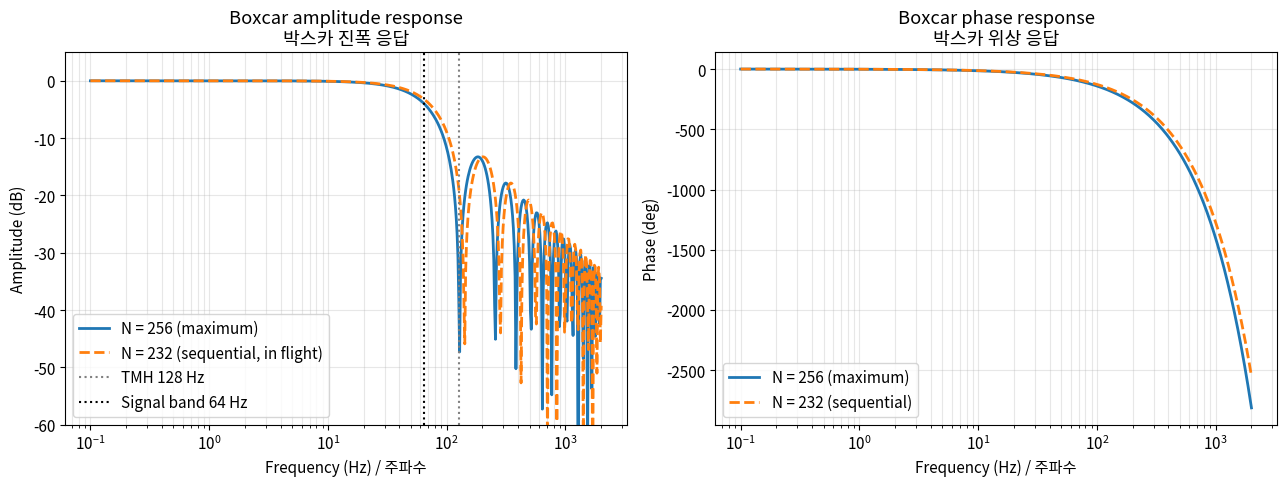
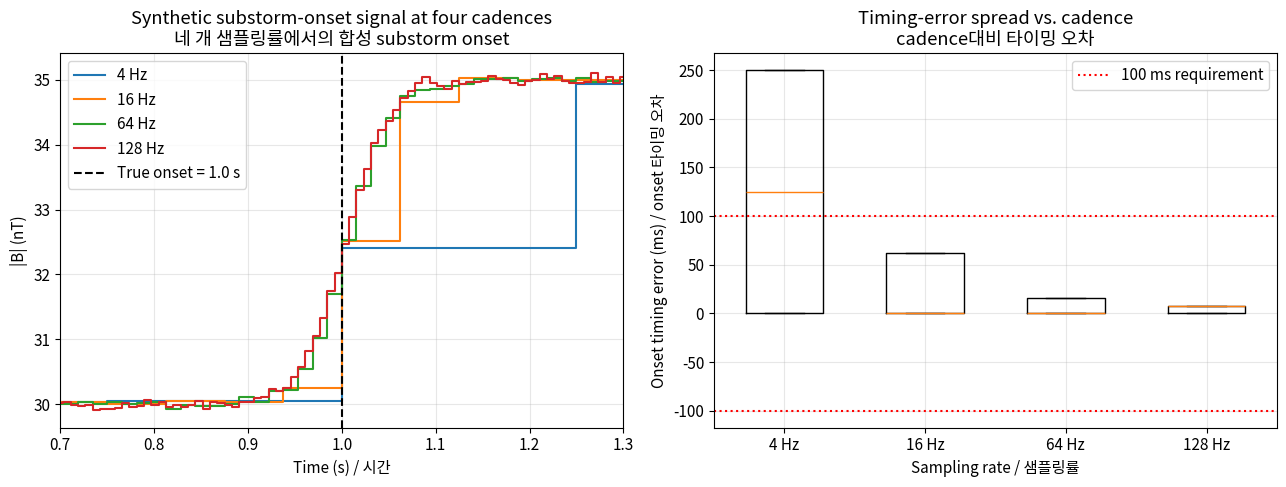
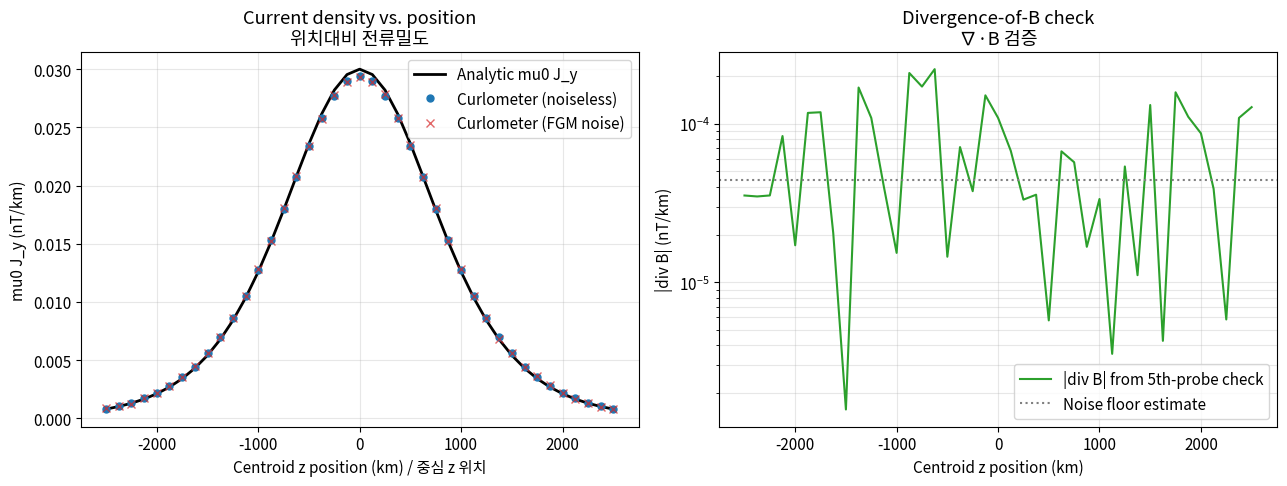
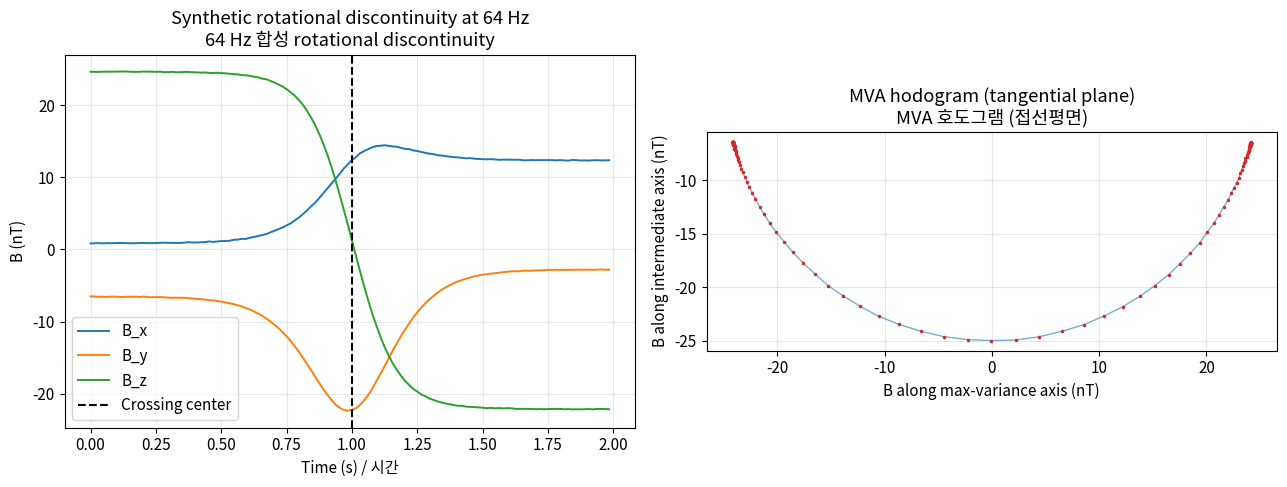

Write Python code to recreate these figures, in order.
import numpy as np
import matplotlib.pyplot as plt
from dataclasses import dataclass
from scipy.signal import welch

plt.rcParams['figure.figsize'] = (10, 6)
plt.rcParams['font.size'] = 11
rng = np.random.default_rng(seed=20070217)  # THEMIS launch date as seed

@dataclass
class FgmParameters:
    """THEMIS FGM front-end and digitization parameters.

    Attributes:
        excitation_freq_hz: Excitation drive frequency F0.
        sample_freq_hz: ADC sampling frequency, set to 4 * F0.
        adc_bits: Number of ADC bits (Maxwell 7872).
        adc_range_v: Full-scale ADC input range in volts (±).
        sensor_sensitivity_mv_per_nt: Coil + preamp sensitivity to field.
        preamp_gain_db: Pre-amplification before ADC.
        n_accumulate: Number of samples accumulated per TMH output (232 in flight).
        tmh_rate_hz: TMH output rate (128 Hz).
        signal_bandwidth_hz: Signal bandwidth used for noise budgeting (64 Hz).
    """

    excitation_freq_hz: float = 8192.0
    sample_freq_hz: float = 32768.0
    adc_bits: int = 14
    adc_range_v: float = 5.0
    sensor_sensitivity_mv_per_nt: float = 0.005
    preamp_gain_db: float = 40.0
    n_accumulate: int = 232
    tmh_rate_hz: float = 128.0
    signal_bandwidth_hz: float = 64.0


def boxcar_response(freq_hz: np.ndarray,
                    n_accumulate: int,
                    sample_freq_hz: float) -> tuple[np.ndarray, np.ndarray]:
    """Compute amplitude and phase response of a length-N boxcar accumulator.

    Implements G(omega) = sin(0.5 N omega T) / (N sin(0.5 omega T)) with
    a sinc-style limit at DC. T = 1 / sample_freq_hz.

    Args:
        freq_hz: Frequencies in Hz at which to evaluate the response.
        n_accumulate: Length of the boxcar in samples.
        sample_freq_hz: Underlying ADC sampling frequency in Hz.

    Returns:
        Tuple of (amplitude, phase_rad) arrays of the same shape as freq_hz.
    """
    period = 1.0 / sample_freq_hz
    omega = 2.0 * np.pi * freq_hz
    half = 0.5 * omega * period
    # Avoid division by zero at DC by replacing with the limit value of 1.
    denom = np.where(half == 0.0, 1.0, n_accumulate * np.sin(half))
    numer = np.where(half == 0.0, 1.0, np.sin(n_accumulate * half))
    amplitude = np.where(half == 0.0, 1.0, numer / denom)
    phase = -0.5 * n_accumulate * omega * period
    return amplitude, phase


def quantization_noise_budget(params: FgmParameters) -> dict:
    """Build the digitization-error budget used in Sect. 3.2 of the paper.

    Args:
        params: FGM hardware parameters.

    Returns:
        Dictionary with keys 'lsb_v', 'sigma_q_v', 'sensitivity_at_adc_v_per_nt',
        'sigma_b_per_sample_pT', 'sigma_b_in_band_pT_rms', and
        'noise_density_pT_per_sqrtHz'.
    """
    lsb_v = (2.0 * params.adc_range_v) / (2 ** params.adc_bits)
    sigma_q_v = lsb_v / np.sqrt(12.0)
    preamp_factor = 10.0 ** (params.preamp_gain_db / 20.0)
    sens_at_adc = params.sensor_sensitivity_mv_per_nt * preamp_factor / 1000.0
    sigma_b_per_sample = sigma_q_v / sens_at_adc * 1e3  # nT -> pT via *1e3
    n_per_band = params.sample_freq_hz / (2.0 * params.signal_bandwidth_hz)
    sigma_b_in_band = sigma_b_per_sample / np.sqrt(n_per_band)
    noise_density = sigma_b_in_band / np.sqrt(params.signal_bandwidth_hz)
    return {
        'lsb_v': lsb_v,
        'sigma_q_v': sigma_q_v,
        'sensitivity_at_adc_v_per_nt': sens_at_adc,
        'sigma_b_per_sample_pT': sigma_b_per_sample,
        'sigma_b_in_band_pT_rms': sigma_b_in_band,
        'noise_density_pT_per_sqrtHz': noise_density,
    }

params = FgmParameters()
freqs = np.logspace(-1, np.log10(2000.0), 600)
amp_max, phase_max = boxcar_response(freqs, 256, params.sample_freq_hz)
amp_real, phase_real = boxcar_response(freqs, 232, params.sample_freq_hz)

fig, axes = plt.subplots(1, 2, figsize=(13, 5.0))
axes[0].semilogx(freqs, 20.0 * np.log10(np.abs(amp_max) + 1e-12),
                 label='N = 256 (maximum)', lw=2)
axes[0].semilogx(freqs, 20.0 * np.log10(np.abs(amp_real) + 1e-12),
                 label='N = 232 (sequential, in flight)', lw=2, ls='--')
axes[0].axvline(params.tmh_rate_hz, color='gray', ls=':',
                label='TMH 128 Hz')
axes[0].axvline(params.signal_bandwidth_hz, color='black', ls=':',
                label='Signal band 64 Hz')
axes[0].set_xlabel('Frequency (Hz) / 주파수')
axes[0].set_ylabel('Amplitude (dB)')
axes[0].set_title('Boxcar amplitude response\n박스카 진폭 응답')
axes[0].set_ylim(-60, 5)
axes[0].grid(True, which='both', alpha=0.3)
axes[0].legend()

axes[1].semilogx(freqs, np.rad2deg(phase_max),
                 label='N = 256 (maximum)', lw=2)
axes[1].semilogx(freqs, np.rad2deg(phase_real),
                 label='N = 232 (sequential)', lw=2, ls='--')
axes[1].set_xlabel('Frequency (Hz) / 주파수')
axes[1].set_ylabel('Phase (deg)')
axes[1].set_title('Boxcar phase response\n박스카 위상 응답')
axes[1].grid(True, which='both', alpha=0.3)
axes[1].legend()
plt.tight_layout()
plt.show()

first_null_232 = params.sample_freq_hz / 232
first_null_256 = params.sample_freq_hz / 256
print(f'First null of N=232 boxcar: {first_null_232:.2f} Hz')
print(f'First null of N=256 boxcar: {first_null_256:.2f} Hz')
print(f'Frequency shift: {first_null_232 - first_null_256:.2f} Hz '
      f'(paper quotes 13.24 Hz)')

budget = quantization_noise_budget(params)
print('Quantization noise budget / 양자화 잡음 예산:')
print(f'  ADC LSB                    : {budget["lsb_v"]*1e3:.3f} mV '
      f'(paper: 0.6 mV)')
print(f'  RMS quantization sigma_q   : {budget["sigma_q_v"]*1e3:.3f} mV '
      f'(paper: 0.173 mV_rms)')
print(f'  Sensitivity at ADC         : '
      f'{budget["sensitivity_at_adc_v_per_nt"]*1e3:.2f} mV/nT '
      f'(paper: 0.5 mV/nT)')
print(f'  Per-sample noise           : '
      f'{budget["sigma_b_per_sample_pT"]:.0f} pT_rms')
print(f'  In-band noise (64 Hz band) : '
      f'{budget["sigma_b_in_band_pT_rms"]:.1f} pT_rms '
      f'(paper: ~21.6 pT_rms)')
print(f'  Noise density              : '
      f'{budget["noise_density_pT_per_sqrtHz"]:.2f} pT/sqrt(Hz) '
      f'(paper: 3 pT/sqrt(Hz))')
print()
print(f'  Specification               : 0.01 nT = 10 pT short-term sensitivity')
print(f'  Design goal at 1 Hz         : 10 pT/sqrt(Hz)')
print(f'  Margin to design goal       : '
      f'{10.0 / budget["noise_density_pT_per_sqrtHz"]:.1f}x')

def synthesize_onset_signal(t: np.ndarray,
                            t_onset: float,
                            rise_time_s: float = 0.1,
                            background_nt: float = 30.0,
                            jump_nt: float = 5.0,
                            noise_nt: float = 0.05,
                            seed: int | None = None) -> np.ndarray:
    """Generate a synthetic substorm-onset B-field time series.

    The model is a logistic step from the background to background + jump
    over rise_time_s, plus zero-mean Gaussian noise at the FGM noise floor.

    Args:
        t: Time axis in seconds.
        t_onset: Time of half-amplitude (onset) in seconds.
        rise_time_s: 10-90% rise time of the disturbance.
        background_nt: Pre-onset DC field in nT.
        jump_nt: Field jump amplitude in nT (paper: ~1 nT typical, 5 nT here
            to make the SNR effect visible at coarse sampling).
        noise_nt: Per-sample noise in nT (FGM ~22 pT_rms => 0.022 nT).
        seed: Optional random seed for reproducibility.

    Returns:
        Sampled B-field array (same shape as t).
    """
    if seed is not None:
        local_rng = np.random.default_rng(seed)
    else:
        local_rng = rng
    # Logistic step: width = rise_time_s / 4.4 to give 10-90 in rise_time.
    width = rise_time_s / 4.4
    step = jump_nt / (1.0 + np.exp(-(t - t_onset) / width))
    return background_nt + step + local_rng.normal(0.0, noise_nt, size=t.shape)


def detect_onset_time(t: np.ndarray,
                      b: np.ndarray,
                      threshold_factor: float = 0.5) -> float:
    """Estimate the onset time using a half-amplitude crossing rule.

    The pre-onset baseline is taken as the median of the first 20% of the
    data; the post-onset level is the median of the last 20%. The onset
    time is the first sample at which b exceeds baseline + threshold_factor
    * (post - baseline).

    Args:
        t: Time axis in seconds.
        b: Sampled B-field in nT.
        threshold_factor: Fraction of the jump used as detection threshold.

    Returns:
        Estimated onset time in seconds (NaN if no crossing found).
    """
    n = len(t)
    base = np.median(b[: n // 5])
    post = np.median(b[-n // 5 :])
    threshold = base + threshold_factor * (post - base)
    above = np.where(b >= threshold)[0]
    if len(above) == 0:
        return float('nan')
    return float(t[above[0]])

true_onset = 1.0  # seconds within the synthetic window
duration = 2.0
rates_hz = [4, 16, 64, 128]
n_trials = 200
rise = 0.1  # 0.1 s onset rise time per Sect. 2 of the paper

fig, axes = plt.subplots(1, 2, figsize=(13, 5.0))

# Left panel: example traces at each rate
for rate in rates_hz:
    t = np.arange(0, duration, 1.0 / rate)
    b = synthesize_onset_signal(t, true_onset, rise_time_s=rise, seed=42)
    axes[0].step(t, b, where='post', label=f'{rate} Hz', lw=1.5)

axes[0].axvline(true_onset, color='black', ls='--',
                label='True onset = 1.0 s')
axes[0].set_xlabel('Time (s) / 시간')
axes[0].set_ylabel('|B| (nT)')
axes[0].set_title('Synthetic substorm-onset signal at four cadences\n'
                  '네 개 샘플링률에서의 합성 substorm onset')
axes[0].set_xlim(0.7, 1.3)
axes[0].legend()
axes[0].grid(True, alpha=0.3)

# Right panel: timing-error statistics
errors_by_rate: dict[int, np.ndarray] = {}
for rate in rates_hz:
    t = np.arange(0, duration, 1.0 / rate)
    estimates = np.array([
        detect_onset_time(
            t,
            synthesize_onset_signal(t, true_onset, rise_time_s=rise,
                                    seed=int(1e6) + trial),
        )
        for trial in range(n_trials)
    ])
    errors_by_rate[rate] = estimates - true_onset

positions = list(range(len(rates_hz)))
axes[1].boxplot(
    [errors_by_rate[r] * 1000.0 for r in rates_hz],
    positions=positions,
    widths=0.55,
    showfliers=False,
)
axes[1].axhline(100.0, color='red', ls=':', label='100 ms requirement')
axes[1].axhline(-100.0, color='red', ls=':')
axes[1].set_xticks(positions, [f'{r} Hz' for r in rates_hz])
axes[1].set_xlabel('Sampling rate / 샘플링률')
axes[1].set_ylabel('Onset timing error (ms) / onset 타이밍 오차')
axes[1].set_title('Timing-error spread vs. cadence\ncadence\ub300\ube44 타이밍 오차')
axes[1].grid(True, alpha=0.3)
axes[1].legend()
plt.tight_layout()
plt.show()

for rate in rates_hz:
    rms_ms = float(np.sqrt(np.mean(errors_by_rate[rate] ** 2)) * 1000.0)
    print(f'{rate:4d} Hz cadence: RMS onset timing error = {rms_ms:6.1f} ms')
print()
print('Note: 64 Hz and 128 Hz both meet the 100 ms (0.1 s) onset-timing '
      'requirement; 4 Hz and 16 Hz do not.')

def harris_field(positions: np.ndarray,
                 b0_nt: float = 30.0,
                 sheet_thickness_km: float = 1000.0) -> np.ndarray:
    """Evaluate a Harris-sheet B-field at a set of positions.

    The field is B0 tanh(z/L) along x with B_y = B_z = 0.

    Args:
        positions: (N, 3) array of positions in km. The z-axis is the
            sheet-normal direction.
        b0_nt: Asymptotic field magnitude in nT.
        sheet_thickness_km: Half-thickness L in km.

    Returns:
        (N, 3) array of B-field vectors in nT.
    """
    z = positions[:, 2]
    bx = b0_nt * np.tanh(z / sheet_thickness_km)
    out = np.zeros_like(positions)
    out[:, 0] = bx
    return out


def harris_current_density(z_km: float,
                           b0_nt: float = 30.0,
                           sheet_thickness_km: float = 1000.0) -> float:
    """Analytic Harris-sheet current density along the y-axis.

    mu0 J_y = B0 / (L * cosh^2(z/L)).

    Args:
        z_km: Position along the sheet-normal direction in km.
        b0_nt: Asymptotic field amplitude in nT.
        sheet_thickness_km: Half-thickness L in km.

    Returns:
        Analytic mu0 * J_y in nT/km (Tesla per meter is identical units).
    """
    return b0_nt / (sheet_thickness_km * np.cosh(z_km / sheet_thickness_km) ** 2)


def curlometer(positions: np.ndarray,
               fields: np.ndarray) -> np.ndarray:
    """Estimate curl(B) from four-point measurements via reciprocal vectors.

    Implements the standard Cluster curlometer using reciprocal vectors
    k_i defined so that sum_i k_i (r_i - r_bar) = identity in the tetrahedron
    span. Curl(B) = sum_i k_i x B_i.

    Args:
        positions: (4, 3) tetrahedron vertices in km.
        fields: (4, 3) B-field vectors at each vertex in nT.

    Returns:
        3-vector curl(B) in units of nT/km.
    """
    # Reference vertex (use vertex 0 as anchor and form three edges)
    r0, r1, r2, r3 = positions
    b0, b1, b2, b3 = fields
    # Reciprocal vectors per Chanteur (1998).
    def reciprocal(a: np.ndarray, b: np.ndarray, c: np.ndarray,
                   d: np.ndarray) -> np.ndarray:
        # k for vertex a, given the other three vertices b, c, d.
        cross = np.cross(c - b, d - b)
        return cross / np.dot(a - b, cross)

    k0 = reciprocal(r0, r1, r2, r3)
    k1 = reciprocal(r1, r2, r3, r0)
    k2 = reciprocal(r2, r3, r0, r1)
    k3 = reciprocal(r3, r0, r1, r2)
    return (np.cross(k0, b0) + np.cross(k1, b1)
            + np.cross(k2, b2) + np.cross(k3, b3))

# Five-spacecraft constellation: regular tetrahedron + centroid probe.
spacing_km = 500.0  # THEMIS apogee inter-spacecraft separation order
tetra = (spacing_km / 2.0) * np.array([
    [1, 1, 1],
    [1, -1, -1],
    [-1, 1, -1],
    [-1, -1, 1],
], dtype=float)
centroid = np.array([[0.0, 0.0, 0.0]])

z_centers = np.linspace(-2500.0, 2500.0, 41)  # km
muoj_estimated = np.zeros_like(z_centers)
muoj_analytic = np.zeros_like(z_centers)
muoj_with_noise = np.zeros_like(z_centers)
div_b_check = np.zeros_like(z_centers)

noise_pT = 22.0  # FGM in-band noise floor from Part 1

for idx, zc in enumerate(z_centers):
    positions = tetra + np.array([0.0, 0.0, zc])
    fields = harris_field(positions)
    curl = curlometer(positions, fields)
    muoj_estimated[idx] = curl[1]  # J_y component
    muoj_analytic[idx] = harris_current_density(zc)

    # Repeat with FGM-realistic per-axis noise.
    fields_noisy = fields + rng.normal(0.0, noise_pT * 1e-3, size=fields.shape)
    curl_noisy = curlometer(positions, fields_noisy)
    muoj_with_noise[idx] = curl_noisy[1]

    # 5th spacecraft redundancy: divergence test using the same vectors.
    # div(B) = sum_i k_i . B_i; should be 0 for a true field.
    r0, r1, r2, r3 = positions
    b0, b1, b2, b3 = fields_noisy
    def reciprocal(a, b, c, d):
        cross = np.cross(c - b, d - b)
        return cross / np.dot(a - b, cross)
    k0 = reciprocal(r0, r1, r2, r3)
    k1 = reciprocal(r1, r2, r3, r0)
    k2 = reciprocal(r2, r3, r0, r1)
    k3 = reciprocal(r3, r0, r1, r2)
    div_b_check[idx] = np.dot(k0, b0) + np.dot(k1, b1) + np.dot(k2, b2) + np.dot(k3, b3)

fig, axes = plt.subplots(1, 2, figsize=(13, 5.0))

axes[0].plot(z_centers, muoj_analytic, 'k-',
             label='Analytic mu0 J_y', lw=2)
axes[0].plot(z_centers, muoj_estimated, 'C0o',
             label='Curlometer (noiseless)', markersize=5)
axes[0].plot(z_centers, muoj_with_noise, 'C3x',
             label='Curlometer (FGM noise)', markersize=6, alpha=0.7)
axes[0].set_xlabel('Centroid z position (km) / 중심 z 위치')
axes[0].set_ylabel('mu0 J_y (nT/km)')
axes[0].set_title('Current density vs. position\n위치대\ube44 전류밀도')
axes[0].legend()
axes[0].grid(True, alpha=0.3)

axes[1].plot(z_centers, np.abs(div_b_check), 'C2-',
             label='|div B| from 5th-probe check')
axes[1].axhline(noise_pT * 1e-3 / spacing_km, color='gray', ls=':',
                label='Noise floor estimate')
axes[1].set_xlabel('Centroid z position (km)')
axes[1].set_ylabel('|div B| (nT/km)')
axes[1].set_yscale('log')
axes[1].set_title('Divergence-of-B check\n\u2207\u00b7B 검증')
axes[1].legend()
axes[1].grid(True, which='both', alpha=0.3)
plt.tight_layout()
plt.show()

peak_analytic = max(np.abs(muoj_analytic))
peak_estimated = max(np.abs(muoj_estimated))
print(f'Peak mu0 J_y (analytic)  : {peak_analytic*1e3:.4f} pT/km')
print(f'Peak mu0 J_y (curlometer): {peak_estimated*1e3:.4f} pT/km')
print(f'Tetrahedron edge length  : {spacing_km:.0f} km '
      f'(THEMIS inter-spacecraft scale)')
print(f'Sheet half-thickness L   : 1000 km')
print(f'L_sc / L                 : {spacing_km/1000.0:.2f} '
      f'(should be << 1 for accuracy)')

def synthesize_rotational_discontinuity(t: np.ndarray,
                                        normal: np.ndarray,
                                        b_normal_nt: float = 5.0,
                                        b_tangential_nt: float = 25.0,
                                        rotation_angle_deg: float = 150.0,
                                        crossing_time_s: float = 1.0,
                                        crossing_duration_s: float = 0.5,
                                        noise_nt: float = 0.022
                                        ) -> np.ndarray:
    """Generate a synthetic magnetopause rotational discontinuity.

    The field has a constant normal component (B_n) and a tangential
    component that rotates by rotation_angle_deg over crossing_duration_s
    centered at crossing_time_s.

    Args:
        t: Time axis in seconds.
        normal: Unit normal vector (3,).
        b_normal_nt: Normal component magnitude in nT.
        b_tangential_nt: Tangential component magnitude in nT.
        rotation_angle_deg: Total rotation through the discontinuity.
        crossing_time_s: Center time of the crossing in seconds.
        crossing_duration_s: Crossing duration (10-90% rotation) in seconds.
        noise_nt: Per-axis Gaussian noise standard deviation in nT.

    Returns:
        (len(t), 3) B-field array in nT.
    """
    n_hat = normal / np.linalg.norm(normal)
    # Build an orthonormal triad with n_hat as third axis.
    e1 = np.cross(n_hat, [0.0, 0.0, 1.0])
    if np.linalg.norm(e1) < 1e-6:
        e1 = np.cross(n_hat, [1.0, 0.0, 0.0])
    e1 = e1 / np.linalg.norm(e1)
    e2 = np.cross(n_hat, e1)
    # Tangent rotates by rotation_angle as the spacecraft crosses.
    width = crossing_duration_s / 4.4
    s = 1.0 / (1.0 + np.exp(-(t - crossing_time_s) / width))
    angle = np.deg2rad(rotation_angle_deg) * (s - 0.5)
    b_t = b_tangential_nt * (np.cos(angle)[:, None] * e1
                             + np.sin(angle)[:, None] * e2)
    b_n = b_normal_nt * n_hat
    field = b_t + b_n
    field = field + rng.normal(0.0, noise_nt, size=field.shape)
    return field


def minimum_variance_analysis(field: np.ndarray
                              ) -> tuple[np.ndarray, np.ndarray]:
    """Apply minimum variance analysis to a B-field time series.

    Computes the field covariance matrix and returns sorted eigenvalues
    (descending) with corresponding eigenvectors as columns.

    Args:
        field: (N, 3) array of B vectors in nT.

    Returns:
        Tuple (eigenvalues, eigenvectors). eigenvalues[2] is the minimum
        variance and eigenvectors[:, 2] is the recovered normal direction.
    """
    mean = np.mean(field, axis=0)
    centered = field - mean
    cov = (centered.T @ centered) / len(field)
    eigenvalues, eigenvectors = np.linalg.eigh(cov)
    order = np.argsort(eigenvalues)[::-1]
    return eigenvalues[order], eigenvectors[:, order]

# True normal direction (e.g., a sub-solar magnetopause normal close to GSE +x).
true_normal = np.array([0.92, 0.30, 0.25])
true_normal = true_normal / np.linalg.norm(true_normal)

fs_hz = 64.0
duration_s = 2.0
t_axis = np.arange(0.0, duration_s, 1.0 / fs_hz)
field = synthesize_rotational_discontinuity(t_axis, true_normal,
                                            noise_nt=0.022)

eigenvalues, eigenvectors = minimum_variance_analysis(field)
n_hat_recovered = eigenvectors[:, 2]
# Sign-align with the true normal for comparison.
if np.dot(n_hat_recovered, true_normal) < 0:
    n_hat_recovered = -n_hat_recovered

angle_error_deg = np.rad2deg(
    np.arccos(np.clip(np.dot(n_hat_recovered, true_normal), -1.0, 1.0))
)
lambda_ratio = eigenvalues[1] / eigenvalues[2]

fig, axes = plt.subplots(1, 2, figsize=(13, 5.0))

for idx, comp in enumerate(['B_x', 'B_y', 'B_z']):
    axes[0].plot(t_axis, field[:, idx], label=comp, lw=1.4)
axes[0].axvline(1.0, color='black', ls='--', label='Crossing center')
axes[0].set_xlabel('Time (s) / 시간')
axes[0].set_ylabel('B (nT)')
axes[0].set_title('Synthetic rotational discontinuity at 64 Hz\n'
                  '64 Hz 합성 rotational discontinuity')
axes[0].legend()
axes[0].grid(True, alpha=0.3)

# Hodogram in the tangential plane.
b_max = field @ eigenvectors[:, 0]
b_med = field @ eigenvectors[:, 1]
axes[1].plot(b_max, b_med, '-', color='C0', alpha=0.6, lw=1.0)
axes[1].plot(b_max, b_med, '.', color='C3', markersize=3.0)
axes[1].set_xlabel('B along max-variance axis (nT)')
axes[1].set_ylabel('B along intermediate axis (nT)')
axes[1].set_title('MVA hodogram (tangential plane)\nMVA 호도그램 (접선평면)')
axes[1].set_aspect('equal')
axes[1].grid(True, alpha=0.3)
plt.tight_layout()
plt.show()

print(f'True normal     : [{true_normal[0]:+.3f}, {true_normal[1]:+.3f}, '
      f'{true_normal[2]:+.3f}]')
print(f'Recovered normal: [{n_hat_recovered[0]:+.3f}, '
      f'{n_hat_recovered[1]:+.3f}, {n_hat_recovered[2]:+.3f}]')
print(f'Angular error            : {angle_error_deg:.2f} deg')
print(f'Eigenvalues (desc)       : {eigenvalues}')
print(f'Lambda_2 / Lambda_3 ratio: {lambda_ratio:.1f}  '
      f'(>10 indicates reliable normal)')
